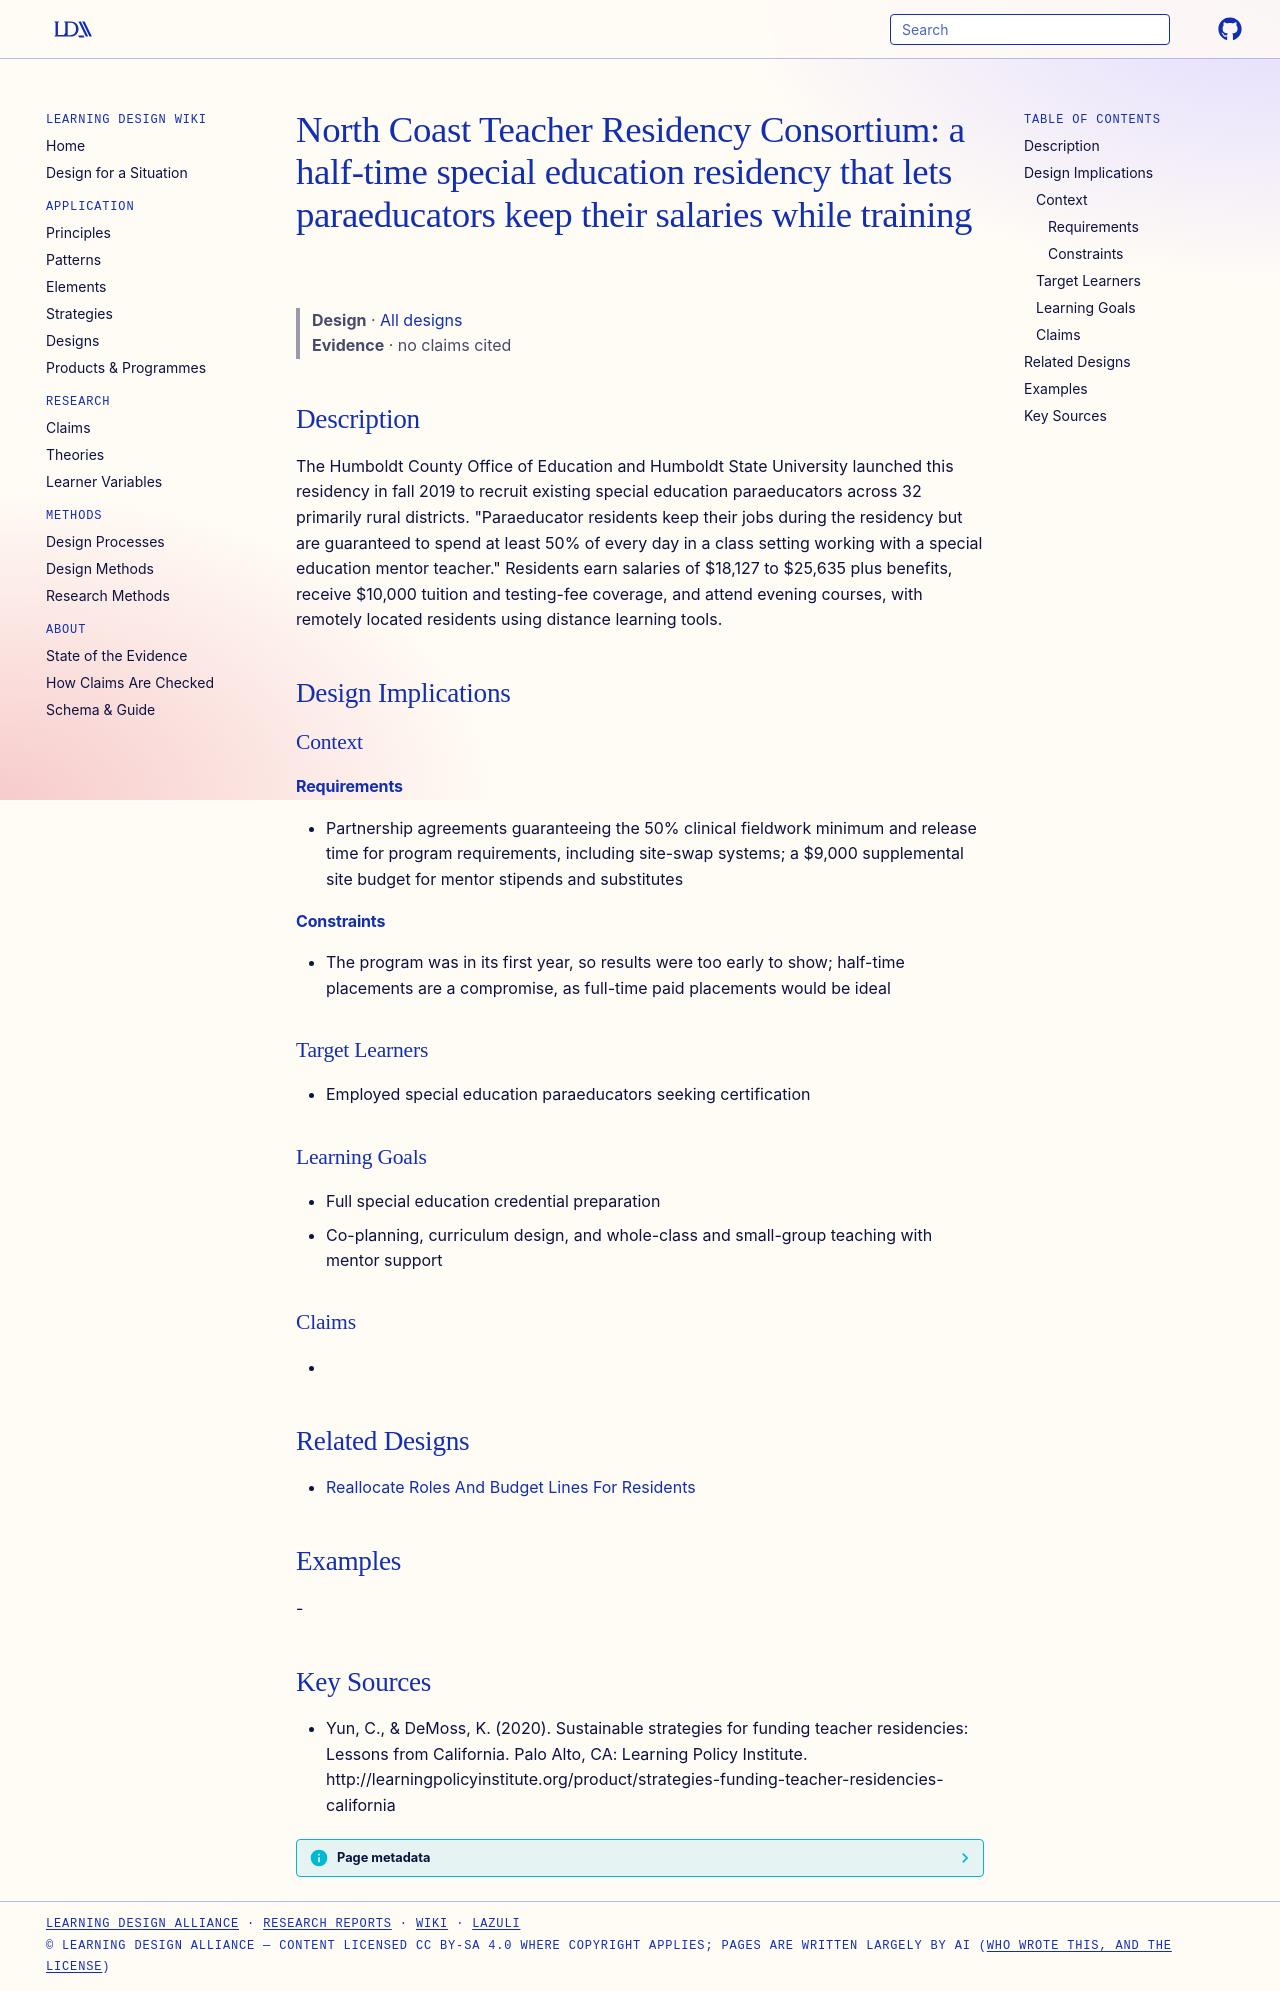

repository: Learning-Design-Alliance/learning-wiki · page: designs/north-coast-paraeducator-special-education-residency/index.html · generator: mkdocs

---
type: design
id: north-coast-paraeducator-special-education-residency
title: "North Coast Teacher Residency Consortium: a half-time special education residency that lets paraeducators keep their salaries while training"
description: The Humboldt County Office of Education and Humboldt State University launched this residency in fall 2019 to recruit existing special education paraeducators across 32 primarily rural districts.
status: review
generated:
  by: "process:settle-candidates"
  at: 2026-10-10
sources:
  - id: yun-2020
    resource: "http://learningpolicyinstitute.org/product/strategies-funding-teacher-residencies-california"
    title: "Yun, C., & DeMoss, K. (2020). Sustainable strategies for funding teacher residencies: Lessons from California. Palo Alto, CA: Learning Policy Institute. http://learningpolicyinstitute.org/product/strategies-funding-teacher-residencies-california"
    author: "Yun, C., & DeMoss, K"
---

# North Coast Teacher Residency Consortium: a half-time special education residency that lets paraeducators keep their salaries while training

> **Design** · [All designs](index.md)
> **Evidence** · no claims cited

## Description
The Humboldt County Office of Education and Humboldt State University launched this residency in fall 2019 to recruit existing special education paraeducators across 32 primarily rural districts. "Paraeducator residents keep their jobs during the residency but are guaranteed to spend at least 50% of every day in a class setting working with a special education mentor teacher." Residents earn salaries of $18,127 to $25,635 plus benefits, receive $10,000 tuition and testing-fee coverage, and attend evening courses, with remotely located residents using distance learning tools.

## Design Implications

### Context
#### Requirements
- Partnership agreements guaranteeing the 50% clinical fieldwork minimum and release time for program requirements, including site-swap systems; a $9,000 supplemental site budget for mentor stipends and substitutes
#### Constraints
- The program was in its first year, so results were too early to show; half-time placements are a compromise, as full-time paid placements would be ideal

### Target Learners
- Employed special education paraeducators seeking certification

### Learning Goals
- Full special education credential preparation
- Co-planning, curriculum design, and whole-class and small-group teaching with mentor support

### Claims
- 

## Related Designs
- [Reallocate Roles And Budget Lines For Residents](../strategies/reallocate-roles-and-budget-lines-for-residents.md)

## Examples
-

## Key Sources
- Yun, C., & DeMoss, K. (2020). Sustainable strategies for funding teacher residencies: Lessons from California. Palo Alto, CA: Learning Policy Institute. http://learningpolicyinstitute.org/product/strategies-funding-teacher-residencies-california
